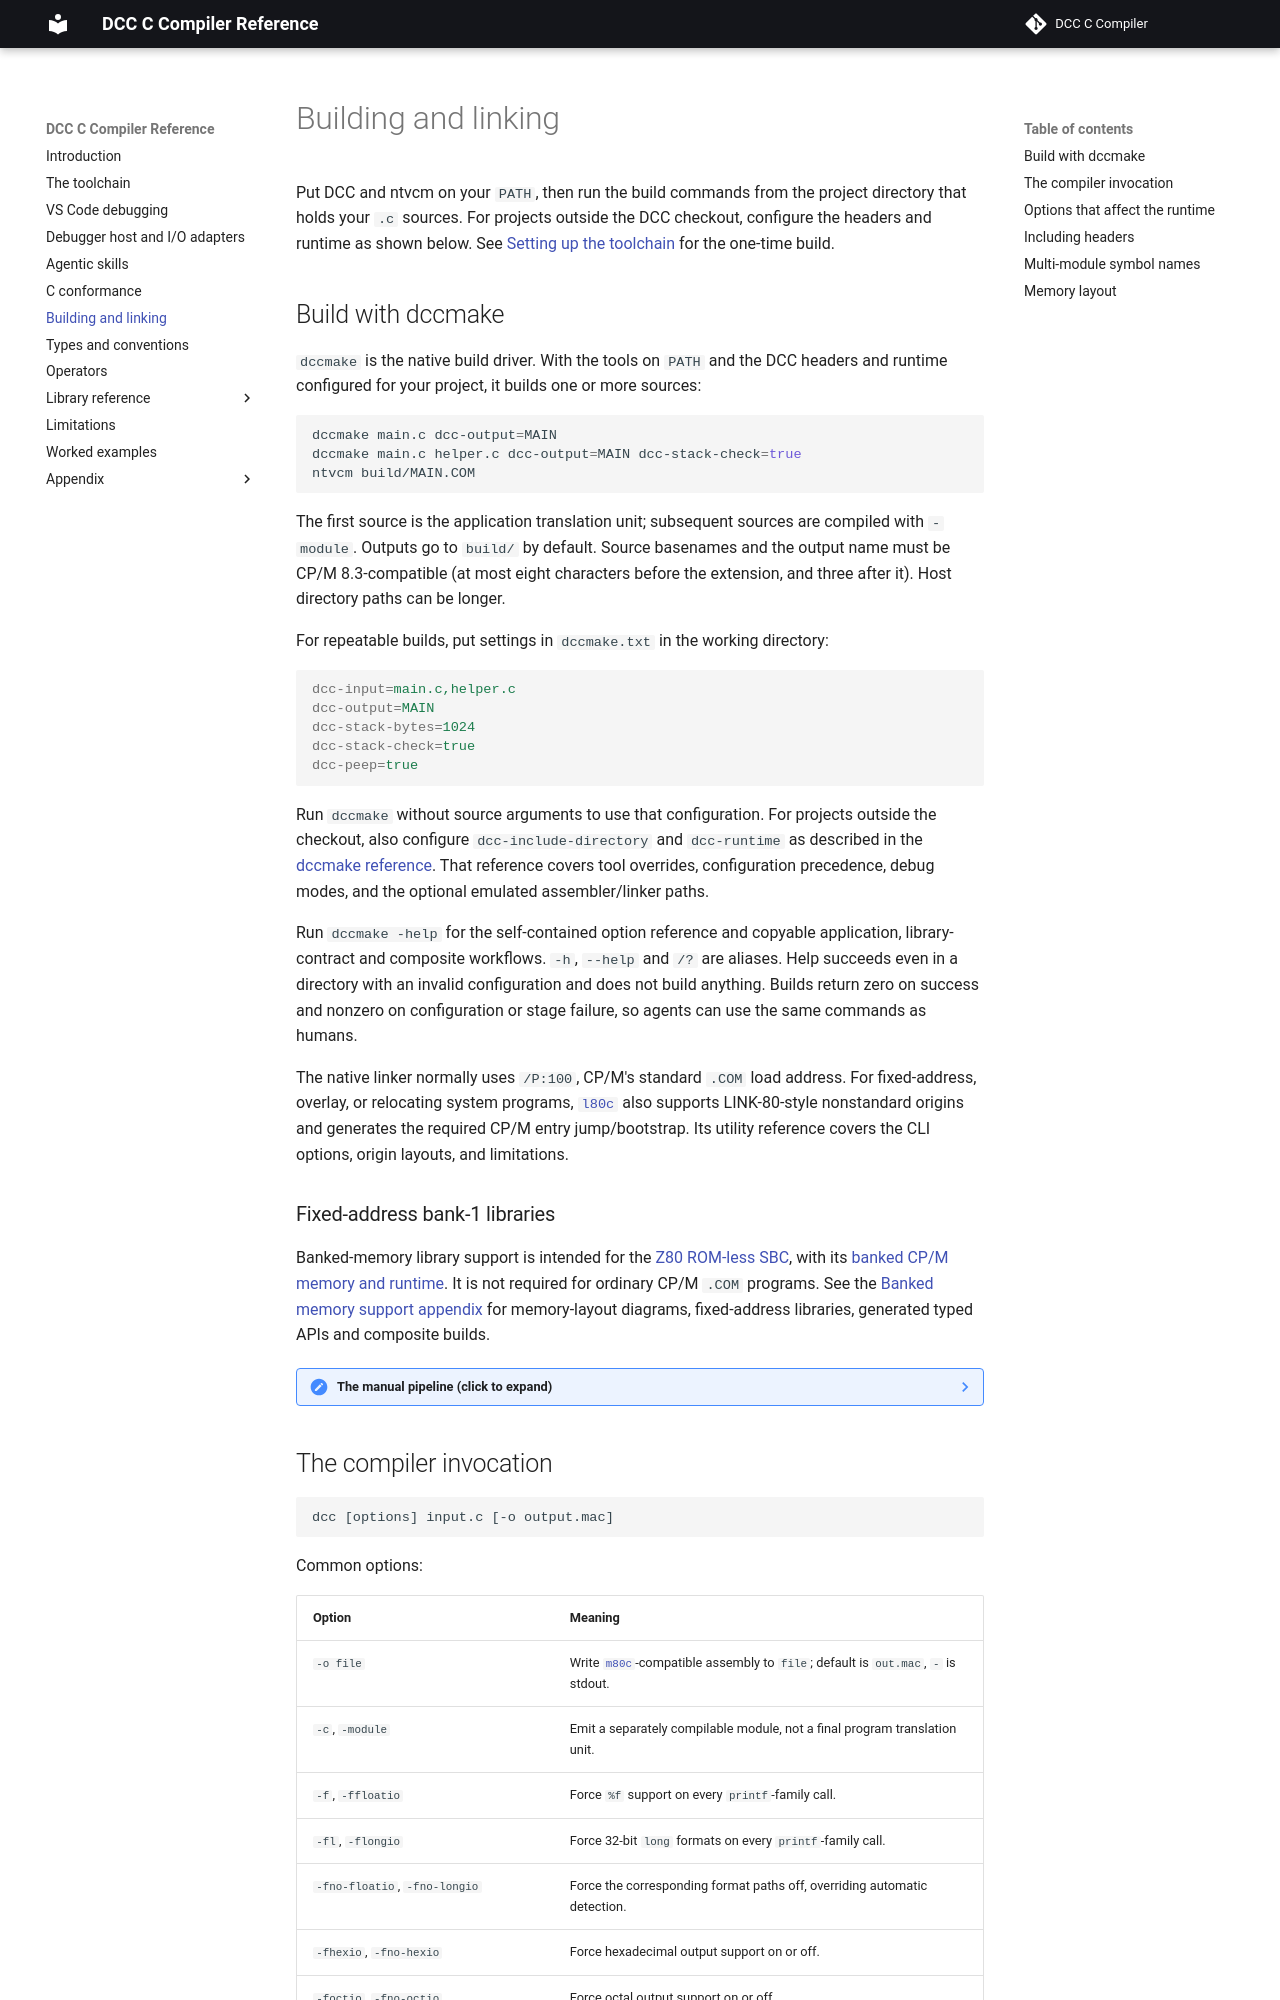

repository: gloveboxes/dcc · page: 02-build-and-link/index.html · generator: mkdocs

# Building and linking

This page covers the path from a `.c` file to a runnable CP/M `.COM` program and
the compiler options that most affect the result. You typically do this in your
**own project directory** — dcc and ntvcm are general-purpose tools for building
CP/M / Z80 C apps anywhere, not just inside the dcc repo. As long as the tools
are on your `PATH` (see [Setting up the toolchain](00-setup-toolchain.md)), the
commands below work from any folder that holds your `.c` sources.
